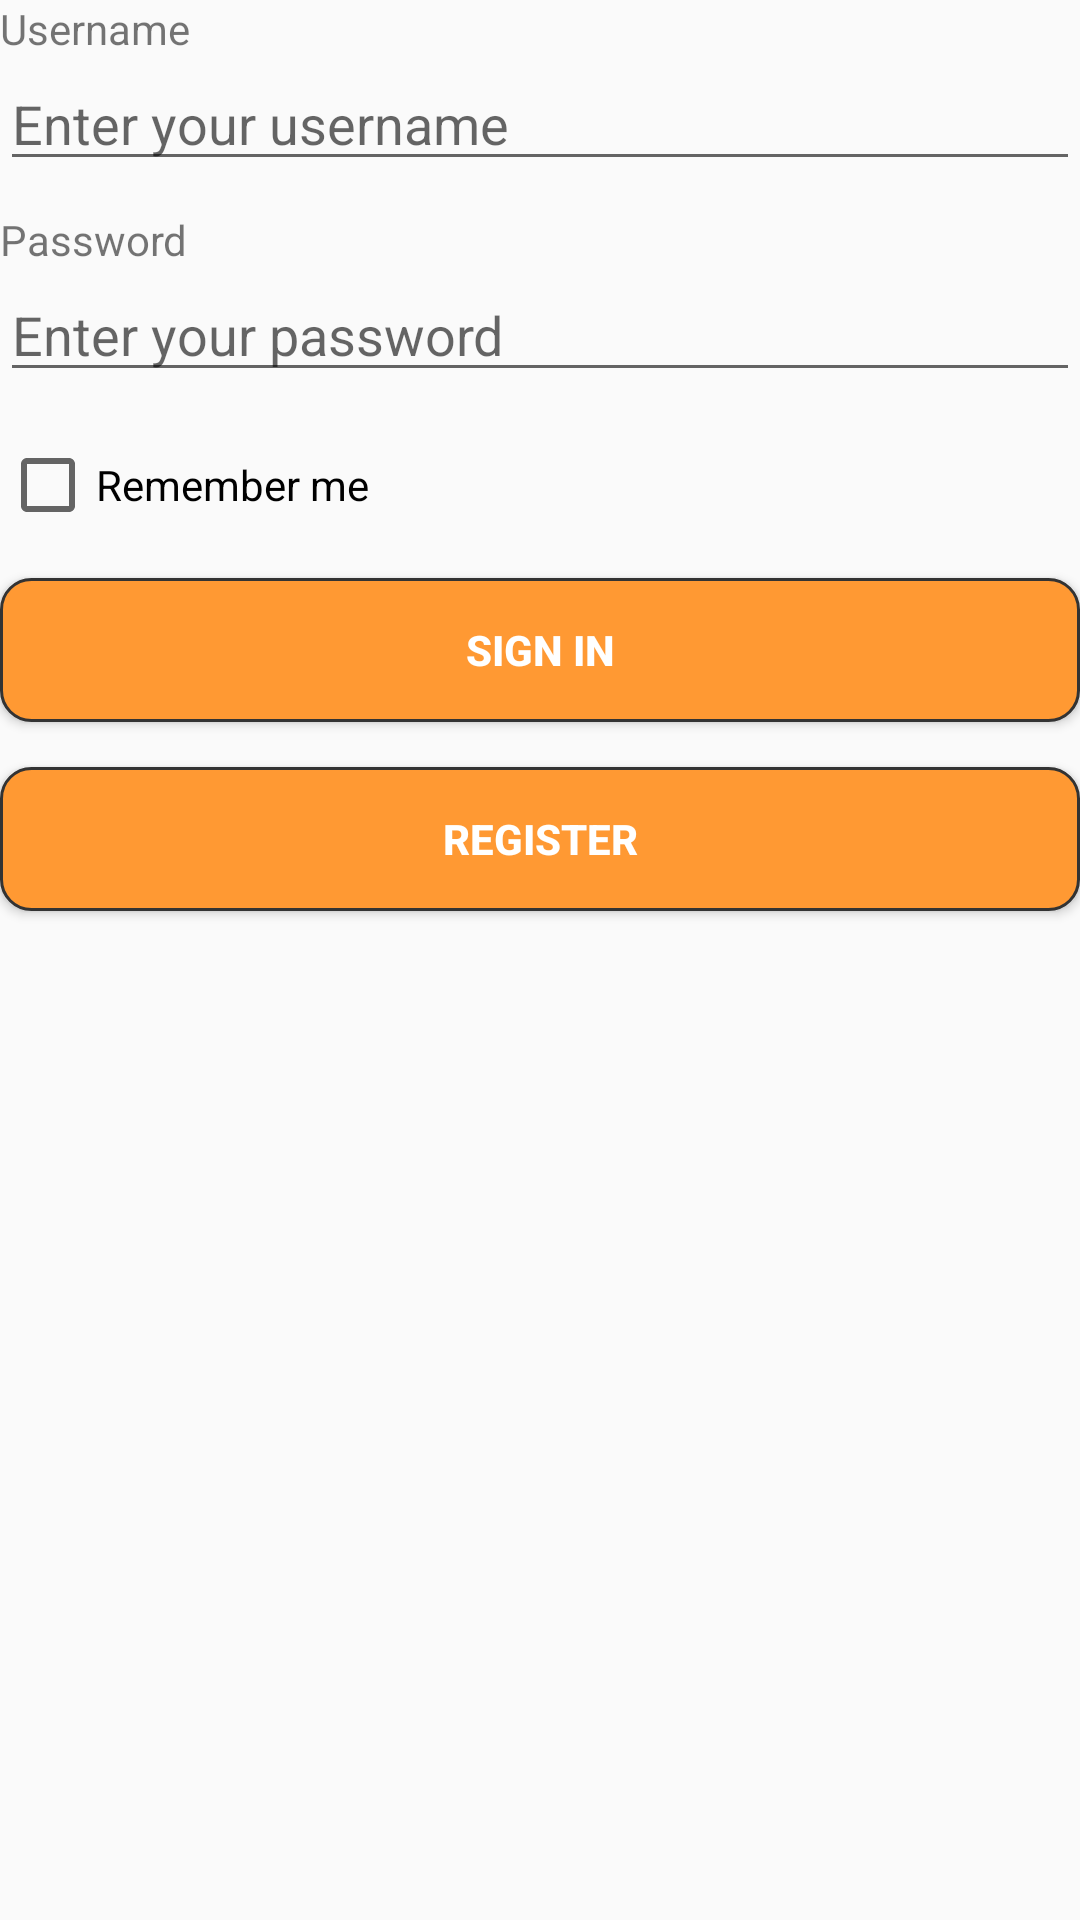

Produce the Android XML layout that renders to this screen, including the resource entries it uses.
<!-- AndroidManifest.xml: application theme AppTheme -->
<!-- res/layout/signin_page.xml -->
<?xml version="1.0" encoding="utf-8"?>
<LinearLayout xmlns:android="http://schemas.android.com/apk/res/android"
    android:layout_width="match_parent"
    android:orientation="vertical"
    android:layout_height="match_parent">
    <TextView
        android:id="@+id/txtUserName"
        android:layout_width="wrap_content"
        android:layout_height="wrap_content"
        android:text="Username"/>
    <EditText
        android:hint="Enter your username"
        android:singleLine="true"
        android:id="@+id/etUname"
        android:layout_marginBottom="10dp"
        android:layout_width="match_parent"
        android:layout_height="wrap_content" />
    <TextView
        android:id="@+id/txtPassword"
        android:layout_width="wrap_content"
        android:layout_height="wrap_content"
        android:text="Password"/>
    <EditText
        android:singleLine="true"
        android:hint="Enter your password"
        android:id="@+id/etPass"
        android:layout_width="match_parent"
        android:layout_height="wrap_content"
        android:inputType="textPassword"
        />

    <CheckBox
        android:text="Remember me"
        android:layout_marginTop="15dp"
        android:layout_width="match_parent"
        android:layout_height="wrap_content"
        android:id="@+id/c_remember" />

    <Button
        android:id="@+id/bSignin"
        android:layout_width="match_parent"
        android:layout_height="wrap_content"
        android:layout_marginTop="15dp"
        android:text="Sign In"
        style="@style/btn" />

    <Button
        style="@style/btn"
        android:text="REGISTER"
        android:layout_width="match_parent"
        android:layout_height="wrap_content"
        android:layout_marginTop="15dp"
        android:id="@+id/button_reg" />

</LinearLayout>
<!-- resources referenced by this layout -->
<resources>
  <style name="btn">
          <item name="android:background">@drawable/btn_selector</item>
          <item name="android:textColor">#FFFFFF</item>
          <item name="android:textStyle">bold</item>
      </style>
  <style name="AppTheme" parent="Theme.AppCompat.Light.DarkActionBar">
          
          <item name="colorPrimary">@color/colorPrimary</item>
          <item name="colorPrimaryDark">@color/colorPrimaryDark</item>
          <item name="colorAccent">@color/colorAccent</item>
      </style>
  <!-- drawable btn_selector (drawable) -->
  <?xml version="1.0" encoding="utf-8"?>
  <selector xmlns:android="http://schemas.android.com/apk/res/android">
  <item android:state_pressed="true" android:drawable="@drawable/btn_clicked" />
      <item android:drawable="@drawable/btn_normal" />
  </selector>
  <color name="colorPrimary">#ff9933</color>
  <color name="colorPrimaryDark">#ff9900</color>
  <color name="colorAccent">#ffcc33</color>
  <!-- drawable btn_clicked (drawable) -->
  <?xml version="1.0" encoding="utf-8"?>
  <layer-list xmlns:android="http://schemas.android.com/apk/res/android">
      <item>
          <shape android:shape="rectangle">
              <solid android:color="#0099CC" />
              <stroke android:color="#333333" android:width="1dp" />
              <corners android:radius="10dp" />
          </shape>
      </item>
  </layer-list>
  <!-- drawable btn_normal (drawable) -->
  <?xml version="1.0" encoding="utf-8"?>
  <layer-list xmlns:android="http://schemas.android.com/apk/res/android">
  <item>
      <shape android:shape="rectangle">
          <solid android:color="@color/colorPrimary" />
          <stroke android:color="#333333" android:width="1dp" />
          <corners android:radius="10dp" />
      </shape>
  </item>
  </layer-list>
</resources>
